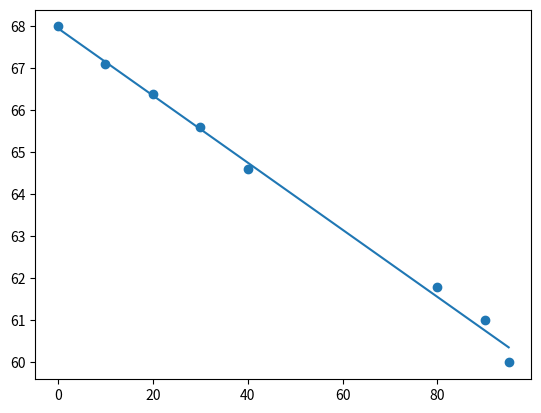

Python code for this plot:
import matplotlib.pyplot as plt
import numpy as np

T = [0, 10, 20, 30, 40, 80, 90, 95]
S = [68.0, 67.1, 66.4, 65.6, 64.6, 61.8, 61.0, 60.0]

a = -0.08
b = 67.96

t = np.linspace(0, 95, 1000)
s = [a*ti + b for ti in t]


w1 = 0
w2 = 0
o1 = 0
o2 = 0
n = len(T)
for i in range(n):
    w1 += T[i]**2
    w2 += T[i]
    o1 += S[i] * T[i]
    o2 += S[i]

print(w1)
print(w2)
print(o1)
print(o2)

plt.scatter(T, S)
plt.plot(t, s)
plt.show()
